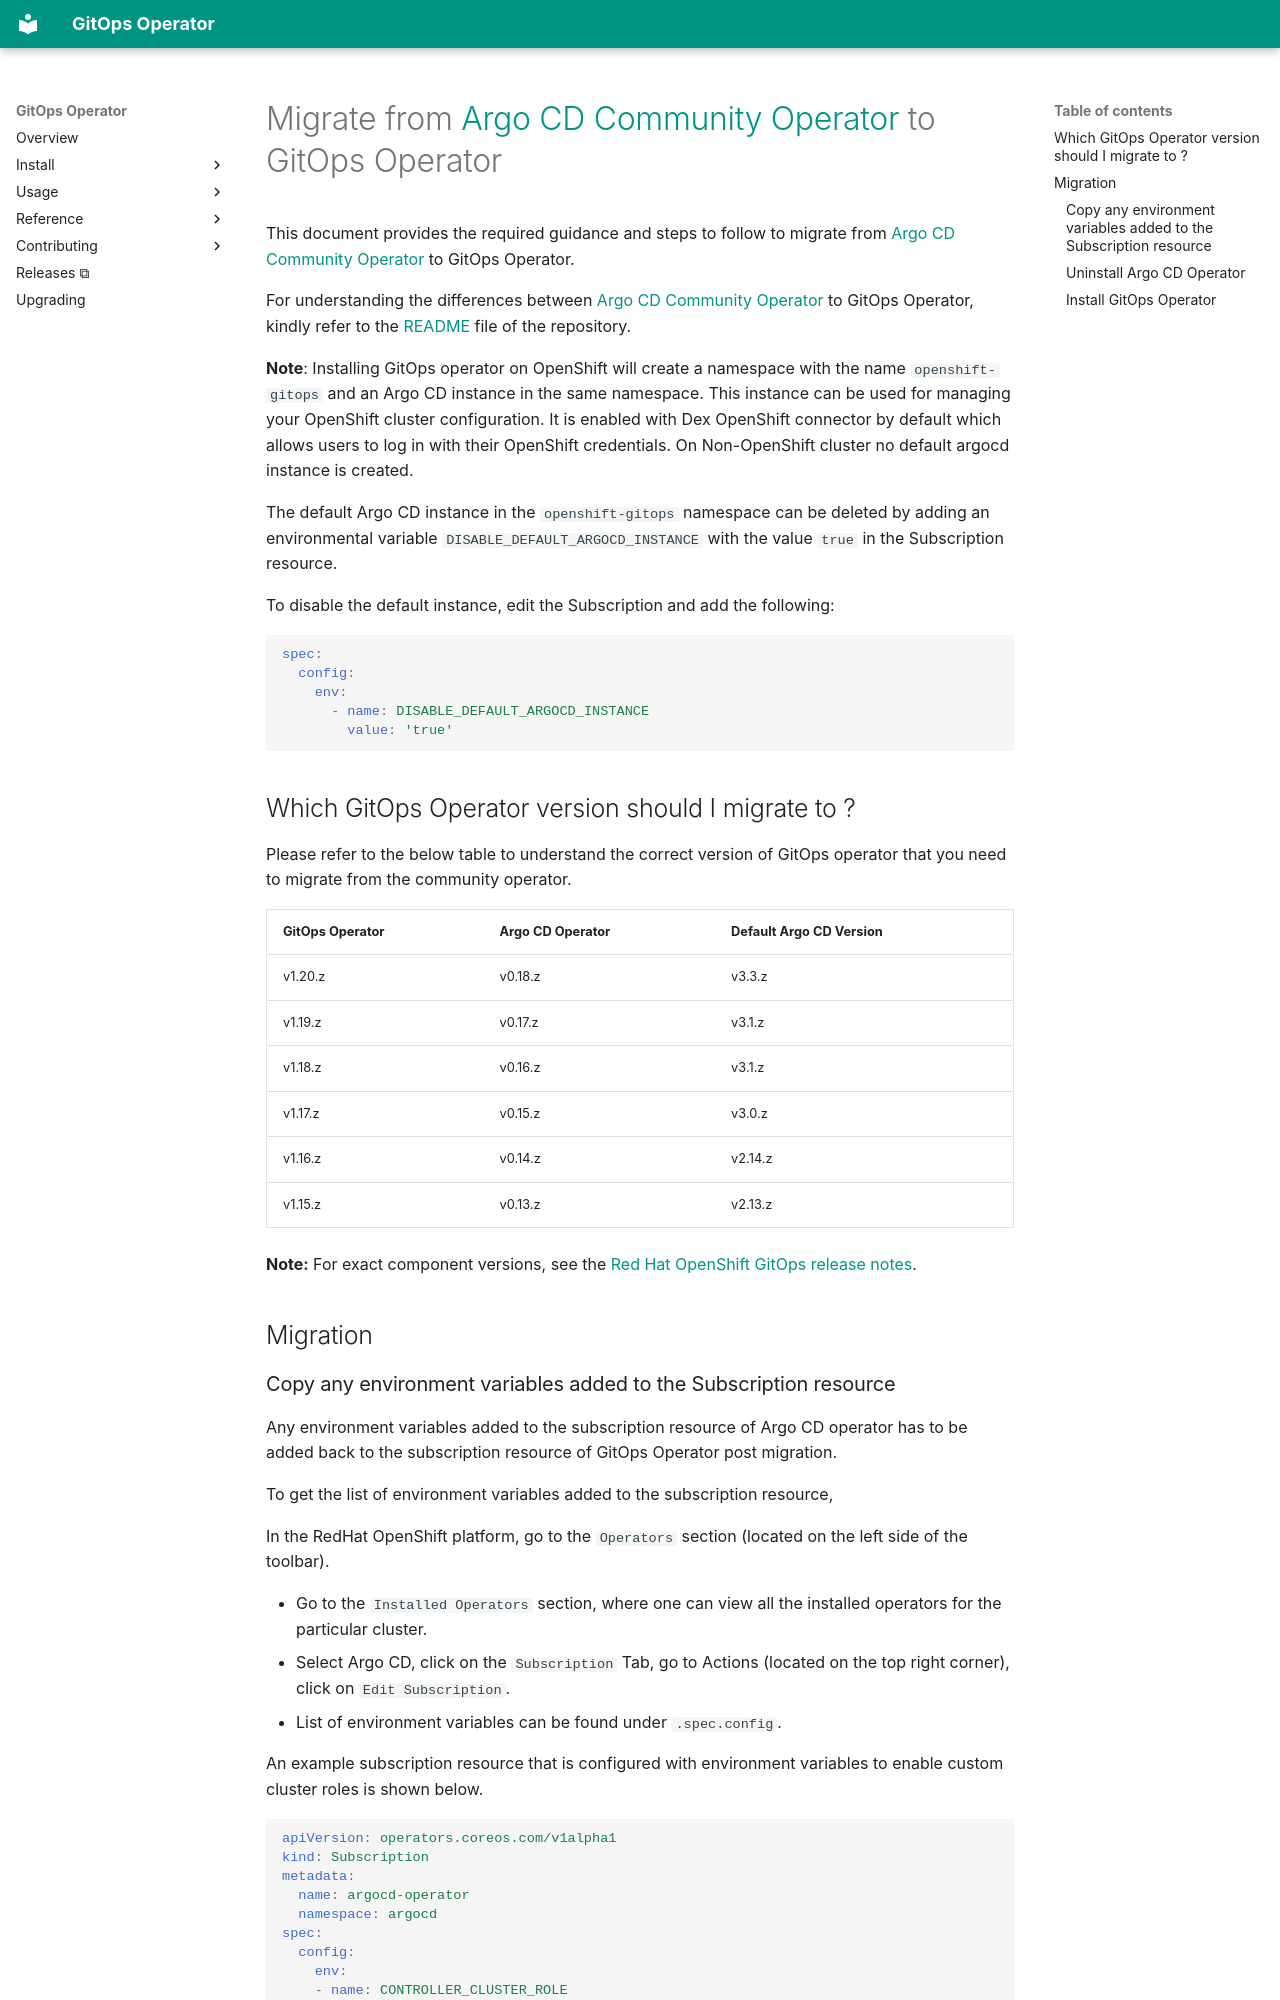

repository: redhat-developer/gitops-operator · page: Migration_Guide/index.html · generator: mkdocs

# Migrate from [Argo CD Community Operator](https://github.com/argoproj-labs/argocd-operator) to GitOps Operator

This document provides the required guidance and steps to follow to migrate from [Argo CD Community Operator](https://github.com/argoproj-labs/argocd-operator) to GitOps Operator.

For understanding the differences between [Argo CD Community Operator](https://github.com/argoproj-labs/argocd-operator) to GitOps Operator, kindly refer to the [README](https://github.com/redhat-developer/gitops-operator/blob/master/README.md#gitops-operator-vs-argo-cd-community-operator) file of the repository.

**Note**: Installing GitOps operator on OpenShift will create a namespace with the name `openshift-gitops` and an Argo CD instance in the same namespace. This instance can be used for managing your OpenShift cluster configuration. It is enabled with Dex OpenShift connector by default which allows users to log in with their OpenShift credentials. On Non-OpenShift cluster no default argocd instance is created.

The default Argo CD instance in the `openshift-gitops` namespace can be deleted by adding an environmental variable `DISABLE_DEFAULT_ARGOCD_INSTANCE` with the value `true` in the Subscription resource.

To disable the default instance, edit the Subscription and add the following:

```yaml
spec:
  config:
    env:
      - name: DISABLE_DEFAULT_ARGOCD_INSTANCE
        value: 'true'
```

## Which GitOps Operator version should I migrate to ?

Please refer to the below table to understand the correct version of GitOps operator that you need to migrate from the community operator.

| GitOps Operator | Argo CD Operator | Default Argo CD Version |
| -------- | -------- | -------- |
| v1.20.z | v0.18.z | v3.3.z |
| v1.19.z | v0.17.z | v3.1.z |
| v1.18.z | v0.16.z | v3.1.z |
| v1.17.z | v0.15.z | v3.0.z |
| v1.16.z | v0.14.z | v2.14.z |
| v1.15.z | v0.13.z | v2.13.z |

**Note:** For exact component versions, see the [Red Hat OpenShift GitOps release notes](https://docs.redhat.com/en/documentation/red_hat_openshift_gitops/).

## Migration
